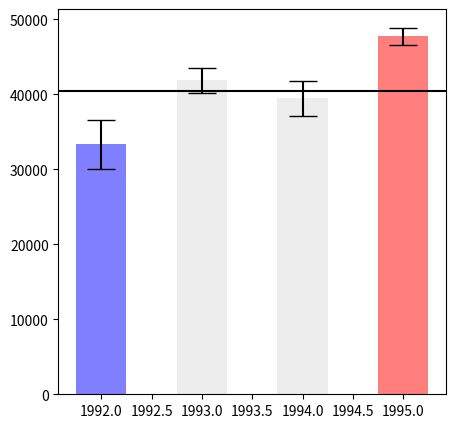

Generate this figure with matplotlib:

# coding: utf-8

# # Assignment 3 - Building a Custom Visualization
# 
# ---
# 
# In this assignment you must choose one of the options presented below and submit a visual as well as your source code for peer grading. The details of how you solve the assignment are up to you, although your assignment must use matplotlib so that your peers can evaluate your work. The options differ in challenge level, but there are no grades associated with the challenge level you chose. However, your peers will be asked to ensure you at least met a minimum quality for a given technique in order to pass. Implement the technique fully (or exceed it!) and you should be able to earn full grades for the assignment.
# 
# 
# &nbsp;&nbsp;&nbsp;&nbsp;&nbsp;&nbsp;Ferreira, N., Fisher, D., & Konig, A. C. (2014, April). [Sample-oriented task-driven visualizations: allowing users to make better, more confident decisions.](https://www.microsoft.com/en-us/research/wp-content/uploads/2016/02/Ferreira_Fisher_Sample_Oriented_Tasks.pdf) 
# &nbsp;&nbsp;&nbsp;&nbsp;&nbsp;&nbsp;In Proceedings of the SIGCHI Conference on Human Factors in Computing Systems (pp. 571-580). ACM. ([video](https://www.youtube.com/watch?v=BI7GAs-va-Q))
# 
# 
# In this [paper](https://www.microsoft.com/en-us/research/wp-content/uploads/2016/02/Ferreira_Fisher_Sample_Oriented_Tasks.pdf) the authors describe the challenges users face when trying to make judgements about probabilistic data generated through samples. As an example, they look at a bar chart of four years of data (replicated below in Figure 1). Each year has a y-axis value, which is derived from a sample of a larger dataset. For instance, the first value might be the number votes in a given district or riding for 1992, with the average being around 33,000. On top of this is plotted the 95% confidence interval for the mean (see the boxplot lectures for more information, and the yerr parameter of barcharts).
# 
# <br>
# <img src="readonly/Assignment3Fig1.png" alt="Figure 1" style="width: 400px;"/>
# <h4 style="text-align: center;" markdown="1">  &nbsp;&nbsp;&nbsp;&nbsp;&nbsp;&nbsp;&nbsp;&nbsp;Figure 1 from (Ferreira et al, 2014).</h4>
# 
# <br>
# 
# A challenge that users face is that, for a given y-axis value (e.g. 42,000), it is difficult to know which x-axis values are most likely to be representative, because the confidence levels overlap and their distributions are different (the lengths of the confidence interval bars are unequal). One of the solutions the authors propose for this problem (Figure 2c) is to allow users to indicate the y-axis value of interest (e.g. 42,000) and then draw a horizontal line and color bars based on this value. So bars might be colored red if they are definitely above this value (given the confidence interval), blue if they are definitely below this value, or white if they contain this value.
# 
# 
# <br>
# <img src="readonly/Assignment3Fig2c.png" alt="Figure 1" style="width: 400px;"/>
# <h4 style="text-align: center;" markdown="1">  Figure 2c from (Ferreira et al. 2014). Note that the colorbar legend at the bottom as well as the arrows are not required in the assignment descriptions below.</h4>
# 
# <br>
# <br>
# 
# **Easiest option:** Implement the bar coloring as described above - a color scale with only three colors, (e.g. blue, white, and red). Assume the user provides the y axis value of interest as a parameter or variable.
# 
# 
# **Harder option:** Implement the bar coloring as described in the paper, where the color of the bar is actually based on the amount of data covered (e.g. a gradient ranging from dark blue for the distribution being certainly below this y-axis, to white if the value is certainly contained, to dark red if the value is certainly not contained as the distribution is above the axis).
# 
# **Even Harder option:** Add interactivity to the above, which allows the user to click on the y axis to set the value of interest. The bar colors should change with respect to what value the user has selected.
# 
# **Hardest option:** Allow the user to interactively set a range of y values they are interested in, and recolor based on this (e.g. a y-axis band, see the paper for more details).
# 
# ---
# 
# *Note: The data given for this assignment is not the same as the data used in the article and as a result the visualizations may look a little different.*

# In[ ]:




# In[43]:

# Use the following data for this assignment:
import matplotlib.pyplot as plt
import pandas as pd
import numpy as np

np.random.seed(12345)

df = pd.DataFrame([np.random.normal(32000,200000,3650), 
                   np.random.normal(43000,100000,3650), 
                   np.random.normal(43500,140000,3650), 
                   np.random.normal(48000,70000,3650)], 
                  index=[1992,1993,1994,1995])
means = df.mean(axis=1)
stdev = df.std(axis=1)

stderr = stdev/np.sqrt(len(df.axes[1]))
margerr = stderr*1.96
df['mean'] = means
df
error = list(stderr)
fig = plt.figure(figsize = (5,5))

c_value = 40500
plt.axhline(c_value, color='black', linestyle='-')
for x in range(0,4):
    colors = ['blue', 'gainsboro', 'red']
    if ((list(df['mean']))[x] + error[x])<c_value:
        color_ = colors[0]
    elif ((list(df['mean']))[x] - error[x])>c_value:
        color_ = colors[2]
    else:
        color_ = colors[1]
        
    plt.bar((list(df.index))[x], (list(df['mean']))[x], yerr=error[x],align='center', alpha=0.5, ecolor='black', capsize=10,color=color_, width=0.5)

plt.show()


# In[ ]:



